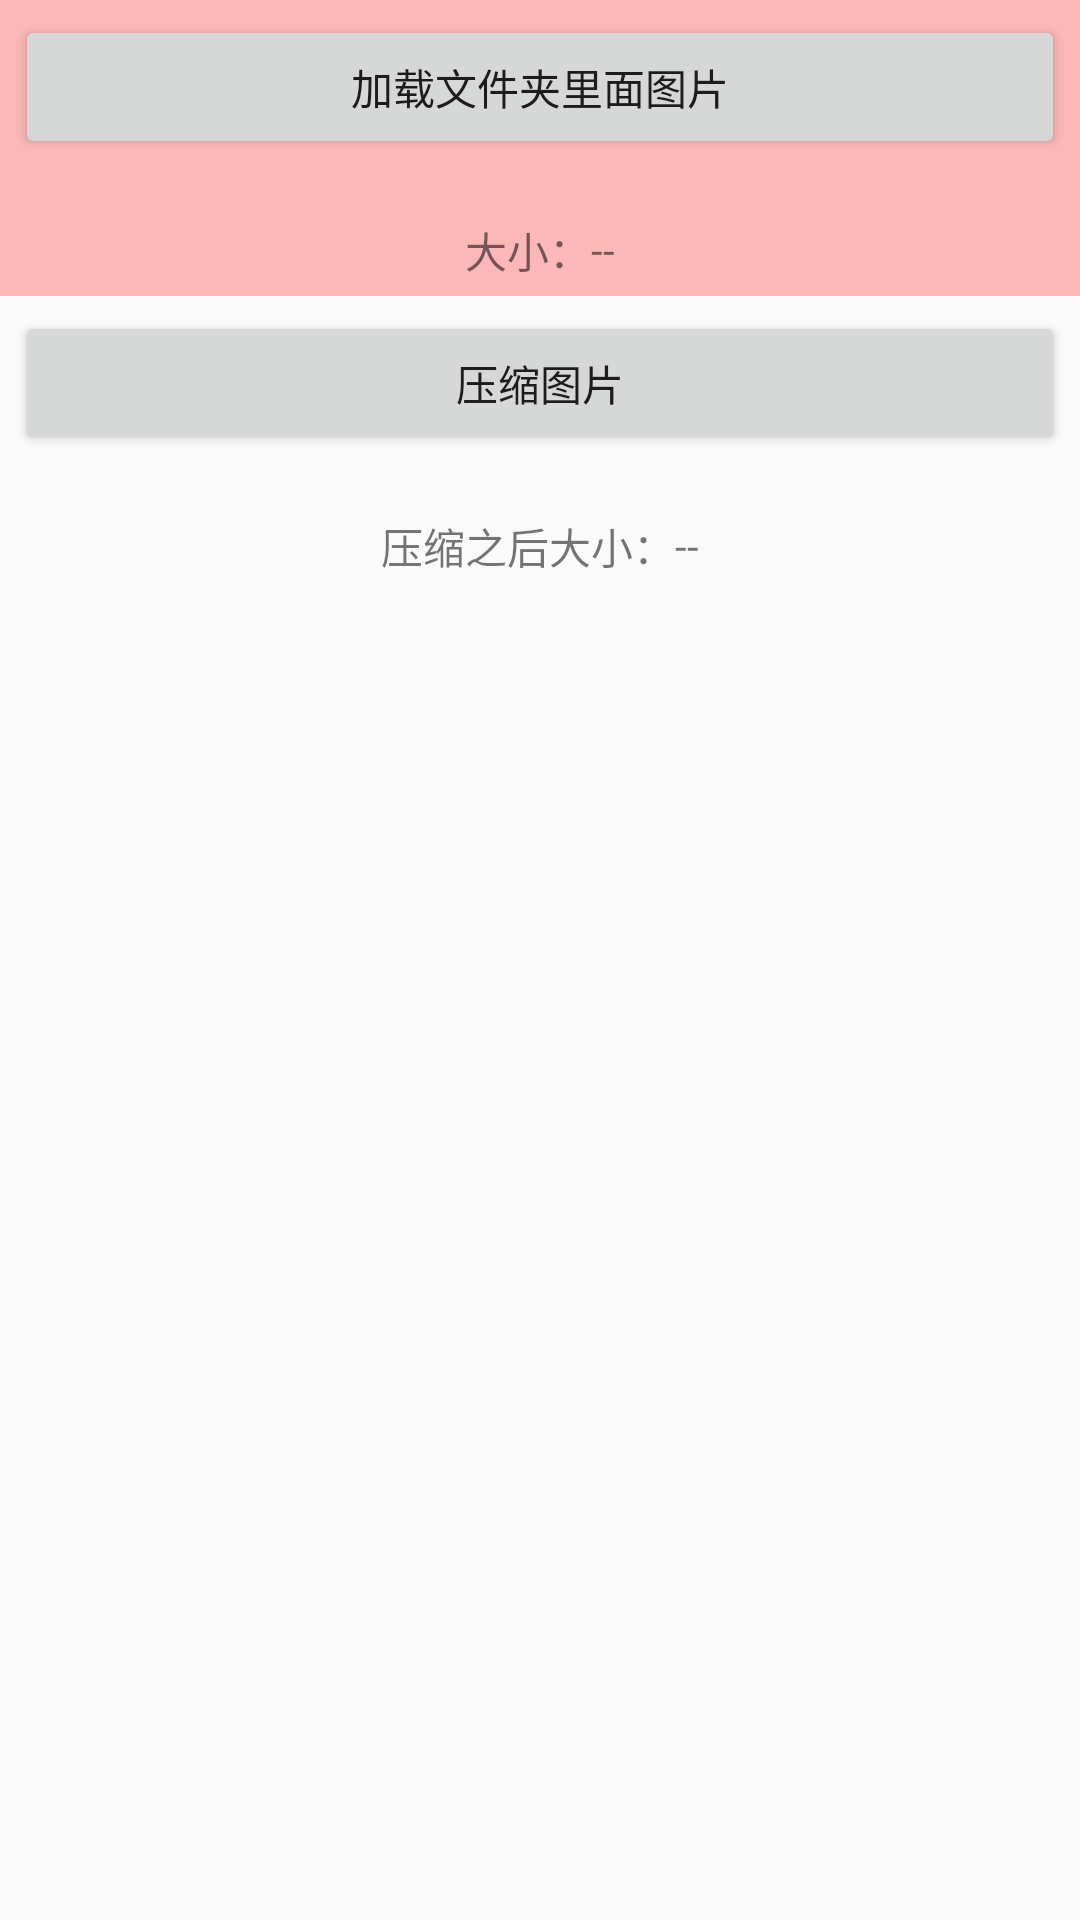

Android layout source for this screen:
<!-- AndroidManifest.xml: application theme AppTheme -->
<!-- res/layout/activity_bitmap_compress.xml -->
<?xml version="1.0" encoding="utf-8"?>
<ScrollView xmlns:android="http://schemas.android.com/apk/res/android"
    android:layout_width="match_parent"
    android:layout_height="match_parent">

    <LinearLayout
        android:layout_width="match_parent"
        android:layout_height="match_parent"
        android:orientation="vertical">

        <LinearLayout
            android:layout_width="match_parent"
            android:layout_height="wrap_content"
            android:background="#44ff0000"
            android:orientation="vertical">

            <Button
                android:layout_width="match_parent"
                android:layout_height="wrap_content"
                android:layout_margin="5dp"
                android:onClick="btn1"
                android:text="加载文件夹里面图片" />

            <ImageView
                android:id="@+id/iv_old"
                android:layout_width="wrap_content"
                android:layout_height="wrap_content"
                android:layout_gravity="center"
                android:layout_margin="5dp"
                android:src="@mipmap/ic_launcher" />

            <LinearLayout
                android:layout_width="match_parent"
                android:layout_height="wrap_content"
                android:layout_margin="5dp"
                android:gravity="center"
                android:orientation="horizontal">

                <TextView
                    android:layout_width="wrap_content"
                    android:layout_height="wrap_content"
                    android:text="大小：" />

                <TextView
                    android:id="@+id/tv_old"
                    android:layout_width="wrap_content"
                    android:layout_height="wrap_content"
                    android:text="--" />


            </LinearLayout>


        </LinearLayout>

        <LinearLayout
            android:layout_width="match_parent"
            android:layout_height="wrap_content"
            android:orientation="vertical">

            <Button
                android:id="@+id/btn2"
                android:layout_width="match_parent"
                android:layout_height="wrap_content"
                android:layout_margin="5dp"
                android:onClick="btn2"
                android:text="压缩图片" />

            <ImageView
                android:id="@+id/iv_new"
                android:layout_width="wrap_content"
                android:layout_height="wrap_content"
                android:layout_gravity="center"
                android:layout_margin="5dp"
                android:src="@mipmap/ic_launcher" />

            <LinearLayout
                android:layout_width="match_parent"
                android:layout_height="wrap_content"
                android:layout_margin="5dp"
                android:gravity="center"
                android:orientation="horizontal">

                <TextView
                    android:layout_width="wrap_content"
                    android:layout_height="wrap_content"
                    android:text="压缩之后大小：" />

                <TextView
                    android:id="@+id/tv_new"
                    android:layout_width="wrap_content"
                    android:layout_height="wrap_content"
                    android:text="--" />

            </LinearLayout>

        </LinearLayout>

    </LinearLayout>

</ScrollView>
<!-- resources referenced by this layout -->
<resources>
  <style name="AppTheme" parent="Theme.AppCompat.Light.NoActionBar">
          
          <item name="colorPrimary">@color/colorPrimary</item>
          <item name="colorPrimaryDark">@color/colorPrimaryDark</item>
          <item name="colorAccent">@color/colorAccent</item>
      </style>
  <!-- not gathered from this repository: default colours our renderer supplied (Android Studio template values) -->
  <color name="colorPrimary">#FF6200EE</color>
  <color name="colorPrimaryDark">#FF3700B3</color>
  <color name="colorAccent">#FF03DAC5</color>
</resources>
